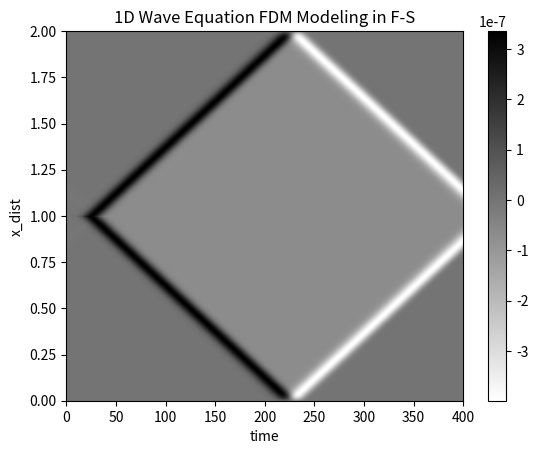

This chart was generated by the following Python code:
import numpy as np
import matplotlib.pyplot as plt

def fdgaus(cutoff, dt, nt):
    w = np.zeros(nt)
    phi = 4 * np.arctan(1.0)
    """ a=phi*cutoff**2 """
    a = phi * (5.0 * cutoff / 8.0) ** 2
    amp = np.sqrt(a / phi)
    for i in range(nt):
        t = i * dt
        arg = -a * t ** 2
        if arg < -32.0:
            arg = -32.0
        w[i] = amp * np.exp(arg)

    for i in range(nt):
        if w[i] < 0.001 * w[0]:
            icut = i
            t0 = icut * dt
            break

    for i in range(nt):
        t = i * dt
        t = t - t0
        arg = -a * t ** 2
        if arg < -32.0:
            arg = -32.0
        w[i] = -2.0 * np.sqrt(a) * a * t * np.exp(arg) / np.sqrt(phi)

    smax = np.max(np.abs(w))
    
    for i in range(nt):
        w[i] = w[i] / smax

    # plt.plot(w)
    # plt.show()
    return w

###[---주파수 영역의 1D 모델링 가즈아!---]###
#변수 설정 및 초기 설정
# 주어진 parameter로부터 필요한 값 계산해내기!(nx, dx, nt, dt, nf, df)
    #1. Nyquist frequency로 부터 dt 결정하기(fmax로부터 dt 도출)
    #2. nt 결정(tmax, dt로 nt 도출)
    #3. nf 결정(Tmax의 역수로 도출)
    #4. df 결정(fmax, df로 nf 도출)
    #5. 위의 파라미터들로 행렬식을 완성
pi = np.arccos(-1)
nx = 400
dx = 0.01
v = 2
fmax = 20
tmax = 2

dt = (0.5/fmax)
nt = int(tmax/dt)
df = 1/tmax
nf = int(fmax/df)

ndt = (0.1/fmax)
nnt = int(tmax/ndt)
alpha = np.log(100)/tmax

source = np.zeros(nt, dtype=complex)
mat = np.zeros((nx,nx), dtype=complex)
csource = np.zeros(nt, dtype=complex)
u = np.zeros((nx, nnt), dtype=complex)
f = np.zeros(nx, dtype=complex)
green = np.zeros((nx,nf), dtype=complex)

#source를 선언하고 복소수 형태로 바꿔준 후 푸리에 변환
#t domain의 소스를 생성!
csource = fdgaus(fmax, dt, nt)
#복소수로 source를 변환해준다
'''for it in range(0, nt):
    csource[it] = source[it]*np.exp(-alpha*it*dt) 
'''
#csource를 주파수 영역의 소스로 바꿔준다!
csource = np.fft.fft(csource)

#얻어진 식은 행렬 matrix연산을 통해서 u에 대한 값계산이 가능하다.
#[계수 행렬]*[u] = [f]이므로 우리는 [u] = [계수행렬-1(역행렬)]*[f]를 진행할 예정
    #1. 계수 행렬을 계산하고 역행렬 취하기 tridiagonal matrix > CSY subroutine(파이썬에서 방법으로 변경)
    #2. f항에 wavelet 설정하기
    #3. 1에서 구한 역행렬*f를 곱해서 u에 대한 식 풀이하기
#주파수에따라 이를 반복적으로 계산(주파수를 변화시키며 tridiagonal matrix 생성 후 풀이)
#w는 1~df 범위내에서 df 간격으로 변화 시키는 중

for ifreq in range(1, nf):
    #w를 변화시키면서
    print(ifreq)
    w = 2.0 * pi * (ifreq) * df - 1j * alpha
    #매번 f는 초기화 후 중앙X 부분에서 발파하는 것으로 설정
    f[:] = 0.0
    f[nx//2] = 1.0
    #행렬 구성하기
    mat[:] = 0.0
    mat[0, 0] = -(w ** 2 / v ** 2) + (2 / dx ** 2)
    mat[0, 1] = -1.0 / dx**2
    mat[nx - 1, nx - 1] = -(w ** 2 / v ** 2) + (2 / dx ** 2)
    mat[nx - 1, nx - 2] = -1.0 / dx**2
    #경계부에서의 조건 처리
    for i in range(1, nx - 1):
        mat[i, i] = -(w ** 2 / v ** 2) + (2 / dx ** 2)
        mat[i, i - 1] = -(1.0 / dx ** 2)
        mat[i, i + 1] = -(1.0 / dx ** 2)

    #mat*u = f에서 u를 구해줌!
    f = np.linalg.solve(mat, f)
    #설정한 f(중앙발파)와 행렬(tridiagonal matrix)를 대입!
    
    #계산결과는 종합을 위해서 주파수마다 배열로
    green[:, ifreq] = f[:]   
    
    #green func로 주파수마다 내역을 저장해주기

#fdgaus 파형*green 배열로 fdgaus source 설정
for ix in range(nx):
    #파형적용
    for ifreq in range(nf):
        u[ix, ifreq] = green[ix, ifreq] * csource[ifreq]
    #conjugate로 반쪽 만들어주깅!
    for ifreq in range(1,nf):
        u[ix, (nnt-1)-ifreq+1] = np.conj(u[ix, ifreq])

# 역푸리에 후에 nt로 나눠주어야 진폭이 동일해짐..!
# attenuation으로 WRAPPING AROUND를 방지하고자 시간영역진폭 복원을 추가로 해줌
u = np.fft.ifft(u) / nnt

for it in range (0, nnt):
    u[:,it]=u[:,it]*np.exp(alpha*it*ndt)
    
plt.ylabel('x_dist')
plt.xlabel('time')
plt.title("1D Wave Equation FDM Modeling in F-S")
plt.imshow(np.real(u), cmap='binary', aspect='auto', extent=[0, nx, 0, tmax])
plt.colorbar()  # Optionally, add a color bar for reference 
plt.show()